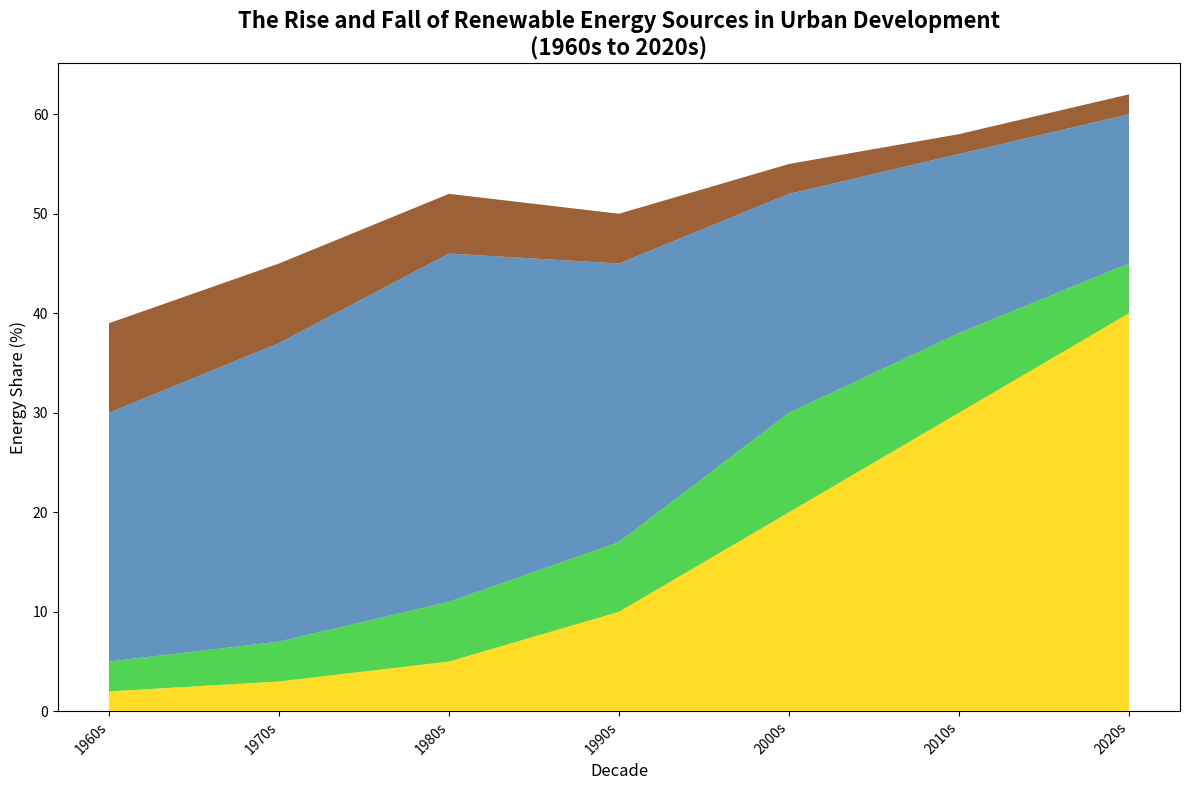

Recreate this plot in Python.
import matplotlib.pyplot as plt
import numpy as np

decades = ['1960s', '1970s', '1980s', '1990s', '2000s', '2010s', '2020s']
solar = [2, 3, 5, 10, 20, 30, 40]
geothermal = [3, 4, 6, 7, 10, 8, 5]
hydropower = [25, 30, 35, 28, 22, 18, 15]
biomass = [9, 8, 6, 5, 3, 2, 2]

data = np.vstack([solar, geothermal, hydropower, biomass])

fig, ax = plt.subplots(figsize=(12, 8))
ax.stackplot(decades, data, colors=['#FFD700', '#32CD32', '#4682B4', '#8B4513'], alpha=0.85)

ax.set_title('The Rise and Fall of Renewable Energy Sources in Urban Development\n(1960s to 2020s)', fontsize=16, fontweight='bold', loc='center')
ax.set_xlabel('Decade', fontsize=12)
ax.set_ylabel('Energy Share (%)', fontsize=12)

plt.xticks(rotation=45, ha='right')
plt.tight_layout()
plt.show()
